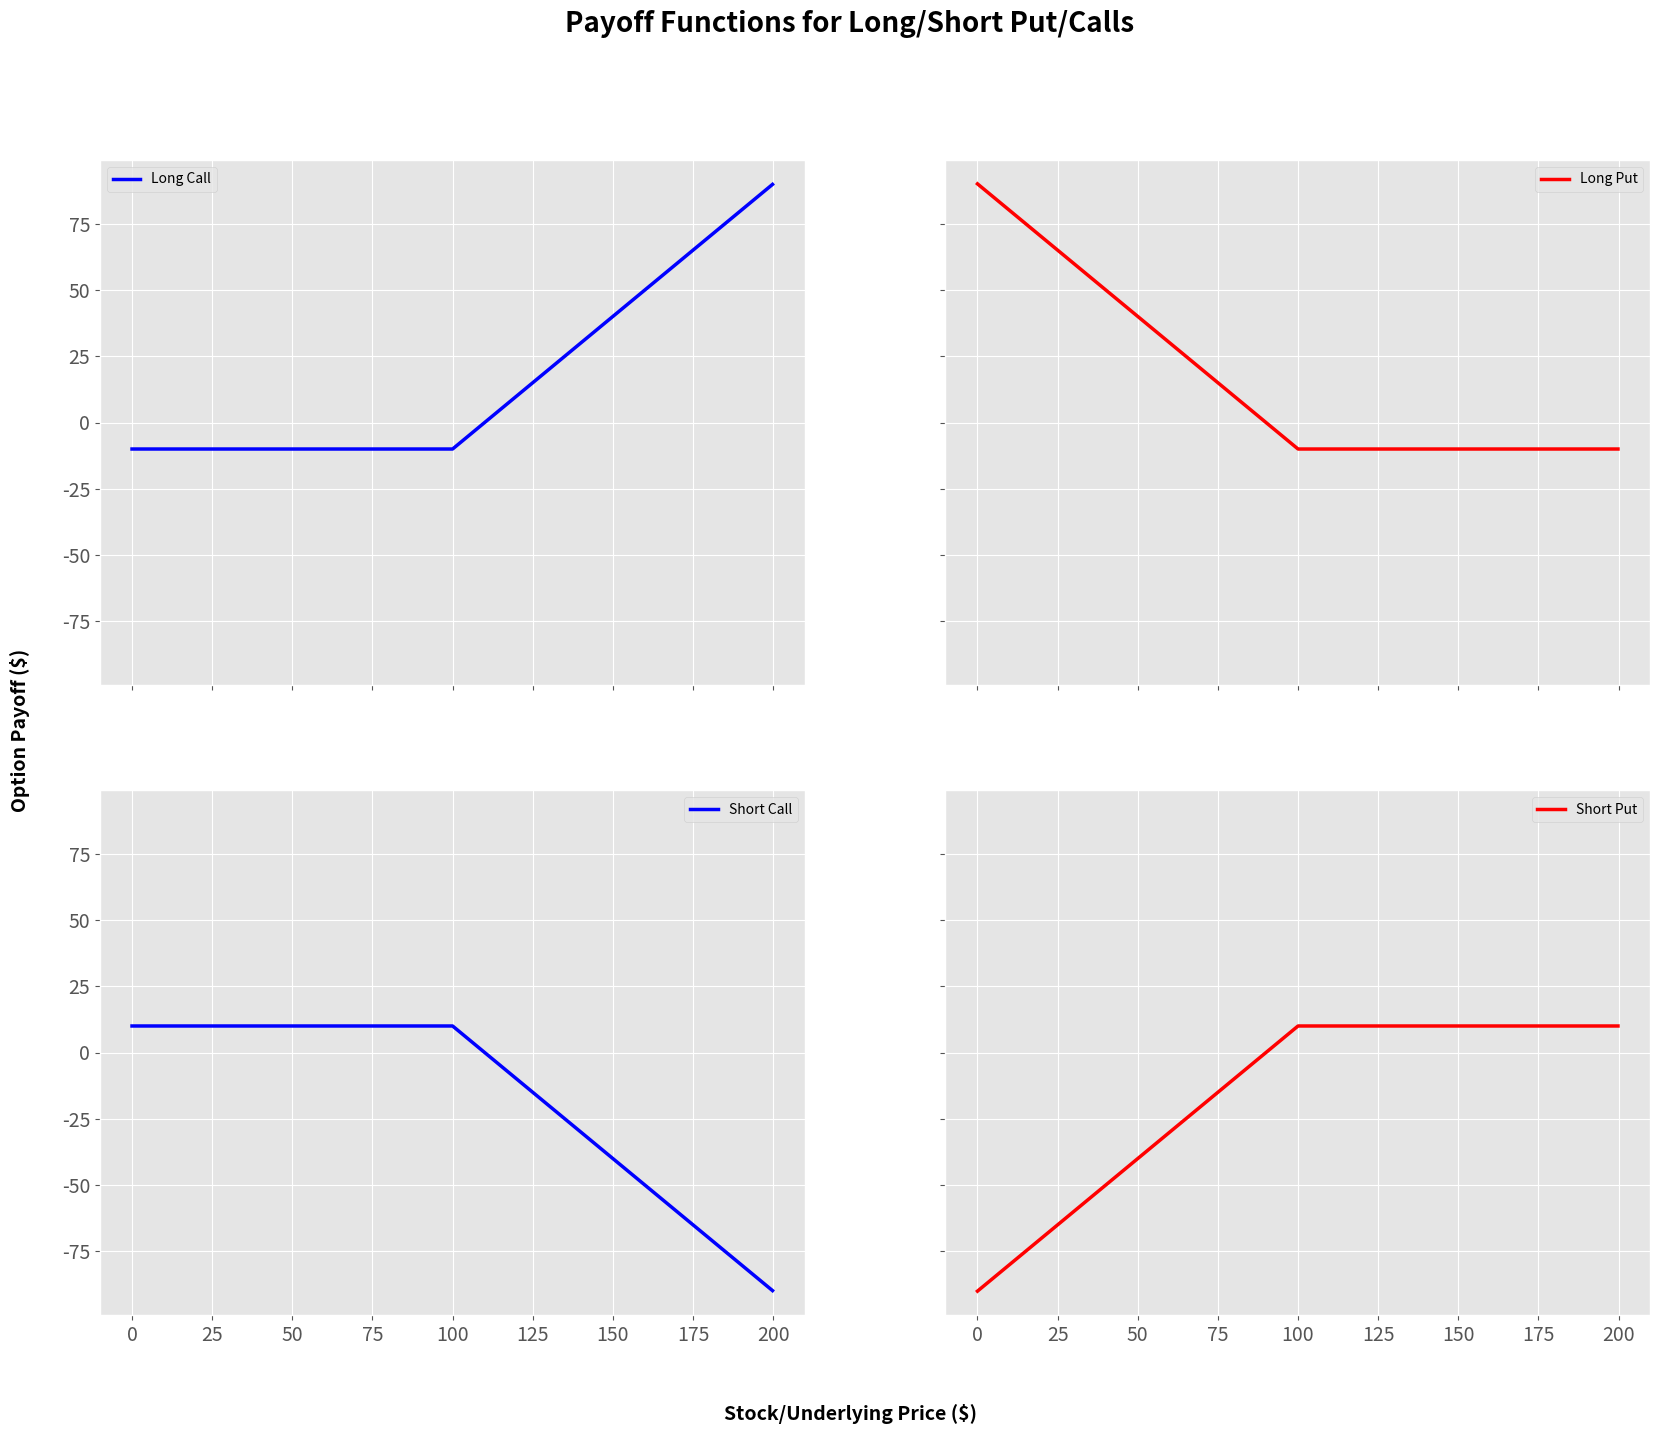

This chart was generated by the following Python code:
import pandas as pd
import matplotlib.pyplot as plt
import numpy as np

plt.style.use('ggplot')
plt.rcParams['xtick.labelsize'] = 14
plt.rcParams['ytick.labelsize'] = 14
plt.rcParams['figure.titlesize'] = 18
plt.rcParams['figure.titleweight'] = 'medium'
plt.rcParams['lines.linewidth'] = 2.5

#### make a funcion that lets you specify a few parameters and calculates the payoff
# S = stock underlying # K = strike price # Price = premium paid for option
# Long Call Payoff = max(Stock Price - Strike Price, 0)     # If we are long a call, we would only elect to call if the current stock price is greater than     # the strike price on our option
def long_call(S, K, Price):
    P = list(map(lambda x: max(x - K, 0) - Price, S))
    return P


def long_put(S, K, Price):
    # Long Put Payoff = max(Strike Price - Stock Price, 0)     # If we are long a call, we would only elect to call if the current stock price is less than     # the strike price on our option
    P = list(map(lambda x: max(K - x, 0) - Price, S))
    return P


def short_call(S, K, Price):
    # Payoff a shortcall is just the inverse of the payoff of a long call
    P = long_call(S, K, Price)
    return [-1.0 * p for p in P]


def short_put(S, K, Price):
    # Payoff a short put is just the inverse of the payoff of a long put
    P = long_put(S, K, Price)
    return [-1.0 * p for p in P]


def binary_call(S, K, Price):
    # Payoff of a binary call is either:     # 1. Strike if current price > strike     # 2. 0
    P = list(map(lambda x: K - Price if x > K else 0 - Price, S))
    return P


def binary_put(S, K, Price):
    # Payoff of a binary call is either:     # 1. Strike if current price < strike     # 2. 0
    P = list(map(lambda x: K - Price if x < K else 0 - Price, S))
    return P


S = [t/5 for t in range(0,1000)] # Define some series of stock-prices
fig, ax = plt.subplots(nrows=2, ncols=2, sharex=True, sharey=True, figsize = (20,15))
fig.suptitle('Payoff Functions for Long/Short Put/Calls', fontsize=20, fontweight='bold')
fig.text(0.5, 0.04, 'Stock/Underlying Price ($)', ha='center', fontsize=14, fontweight='bold')
fig.text(0.08, 0.5, 'Option Payoff ($)', va='center', rotation='vertical', fontsize=14, fontweight='bold')


lc_P = long_call(S,100, 10)
plt.subplot(221)
plt.plot(S, lc_P, 'b')
plt.legend(["Long Call"])




lp_P = long_put(S,100, 10)
plt.subplot(222)
plt.plot(S, lp_P, 'r')
plt.legend(["Long Put"])

sc_P = short_call(S,100, 10)
plt.subplot(223)
plt.plot(S, sc_P, 'b')
plt.legend(["Short Call"])

sp_P = short_put(S,100, 10)
plt.subplot(224)
plt.plot(S, sp_P, 'r')
plt.legend(["Short Put"])

plt.show()